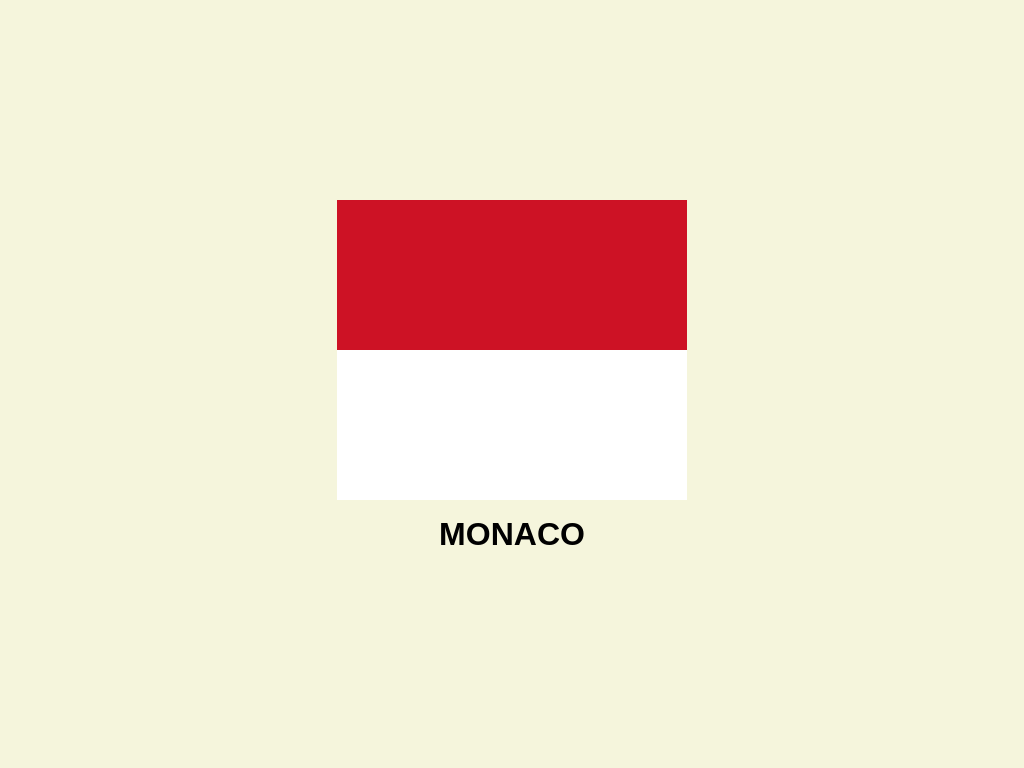

Reproduce this picture with HTML and CSS.

<!-- file: index.html -->
<!DOCTYPE html>

<html lang="en">

    <head>
        <meta charset="utf-8">
        <title>Flag | Monaco</title>
        <meta name="description" content="">
        <meta name="viewport" content="width=device-width, initial-scale=1">
        <link rel="stylesheet" href="./style.css">
    </head>
    <body>
        <div id="flag">
            <div id="top"></div>
            <div id="bottom"></div>
        </div>
        <h1>MONACO</h1>
    </body>

</html>


/* file: style.css */
@import url('https://fonts.googleapis.com/css2?family=Roboto:ital,wght@0,100..900;1,100..900&display=swap');

html {
    background-color: beige;
    margin: 0;
    padding: 0;
    height: 100%; /* Ensure the html element takes up the full height of the viewport */
}

body {
    margin: 0;
    padding: 0;
    height: 100%; /* Ensure the body element takes up the full height of the viewport */
    display: flex;
    flex-direction: column; /* Stack children vertically */
    justify-content: center; /* Center children vertically */
    align-items: center; /* Center children horizontally */
    font-family: 'Roboto', sans-serif; /* Apply Roboto font to the entire body */
}

h1 {
    margin: 1rem 0; /* Add some margin for spacing */
    text-align: center; /* Center text horizontally */
}

#flag {
    display: flex;
    flex-direction: column; /* Stack #top and #bottom vertically */
    align-items: center; /* Center the flag horizontally */
}

#top {
    background-color: #cd1225;
    width: 350px;
    height: 150px; /* Adjusted height for the Indonesian flag */
}

#bottom {
    background-color: white;
    width: 350px;
    height: 150px; /* Adjusted height for the Indonesian flag */
}